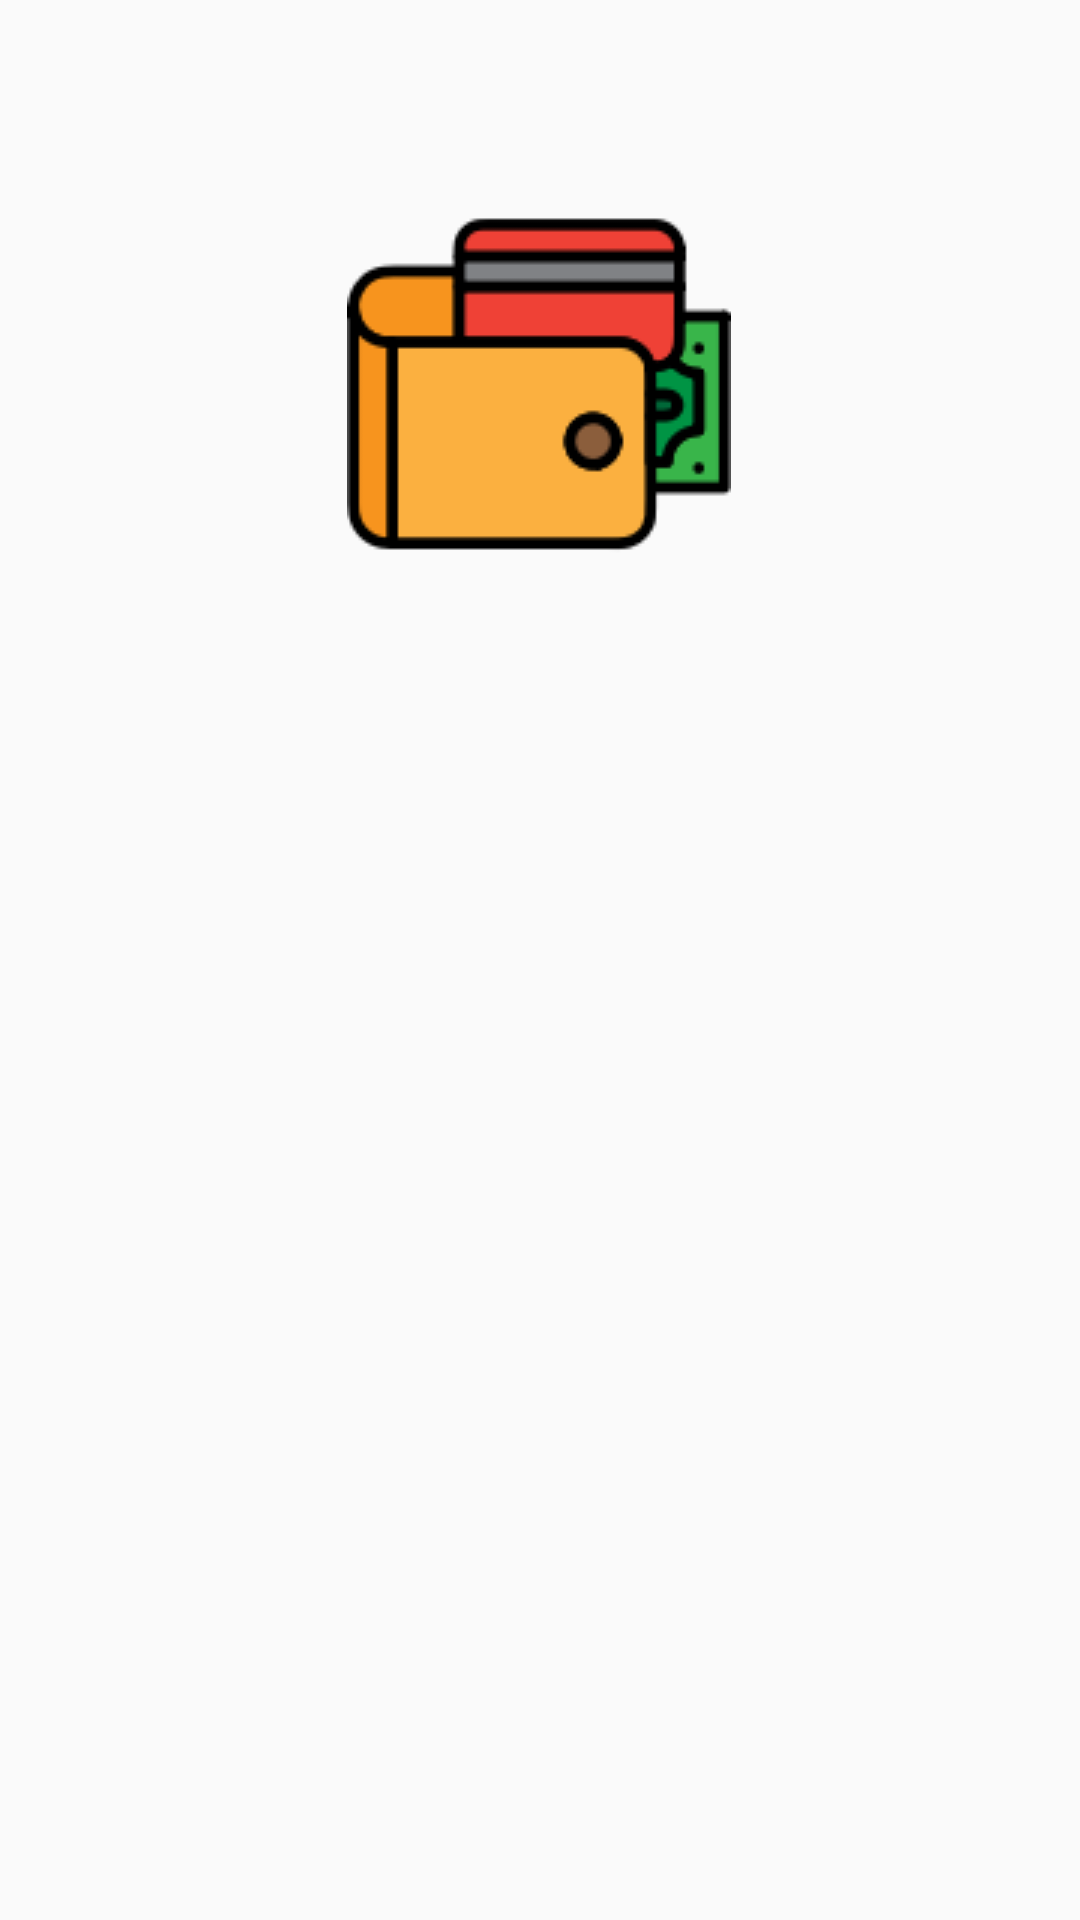

Android layout source for this screen:
<!-- AndroidManifest.xml: application theme AppTheme -->
<!-- res/layout/sign_in.xml -->
<?xml version="1.0" encoding="utf-8"?>
<androidx.constraintlayout.widget.ConstraintLayout xmlns:android="http://schemas.android.com/apk/res/android"
                                                   xmlns:app="http://schemas.android.com/apk/res-auto"
                                                   xmlns:tools="http://schemas.android.com/tools"
                                                   android:layout_width="match_parent"
                                                   android:layout_height="match_parent">

    <ImageView
            android:layout_width="wrap_content"
            android:layout_height="wrap_content" app:srcCompat="@drawable/shop"
            android:id="@+id/image_logo"
            app:layout_constraintStart_toStartOf="parent"
            android:layout_marginStart="8dp" app:layout_constraintEnd_toEndOf="parent" android:layout_marginEnd="8dp"
            app:layout_constraintHorizontal_bias="0.498" android:layout_marginTop="8dp"
            app:layout_constraintTop_toTopOf="@+id/guideline" android:layout_marginBottom="8dp"
            app:layout_constraintBottom_toTopOf="@+id/guideline3"/>
    <androidx.constraintlayout.widget.Guideline android:layout_width="wrap_content" android:layout_height="wrap_content"
                                                android:id="@+id/guideline"
                                                android:orientation="horizontal"
                                                app:layout_constraintGuide_percent="0.1"/>
    <androidx.constraintlayout.widget.Guideline android:layout_width="wrap_content" android:layout_height="wrap_content"
                                                android:id="@+id/guideline3"
                                                android:orientation="horizontal"
                                                app:layout_constraintGuide_percent="0.3"/>
    <ImageView
            android:layout_width="196dp"
            android:layout_height="146dp" app:srcCompat="@drawable/google" android:id="@+id/image_google"
            app:layout_constraintEnd_toEndOf="parent"
            android:layout_marginTop="72dp"
            app:layout_constraintTop_toTopOf="@+id/guideline3" app:layout_constraintStart_toStartOf="parent"
            app:layout_constraintHorizontal_bias="0.497" android:clickable="true"/>
    <ImageView
            android:layout_width="184dp"
            android:layout_height="161dp" app:srcCompat="@drawable/email" android:id="@+id/image_email"
            app:layout_constraintStart_toStartOf="parent"
            android:layout_marginTop="16dp"
            app:layout_constraintTop_toBottomOf="@+id/image_google" app:layout_constraintEnd_toEndOf="parent"
            android:layout_marginEnd="8dp" app:layout_constraintHorizontal_bias="0.515" android:clickable="true"/>
</androidx.constraintlayout.widget.ConstraintLayout>
<!-- resources referenced by this layout -->
<resources>
  <!-- drawable shop: png bitmap (drawable, 3857 bytes) -->
  <style name="AppTheme" parent="Theme.AppCompat.Light.DarkActionBar">
          
          <item name="colorPrimary">@color/colorPrimary</item>
          <item name="colorPrimaryDark">@color/colorPrimaryDark</item>
          <item name="colorAccent">@color/colorAccent</item>
      </style>
  <color name="colorPrimary">#008577</color>
  <color name="colorPrimaryDark">#00574B</color>
  <color name="colorAccent">#D81B60</color>
</resources>
